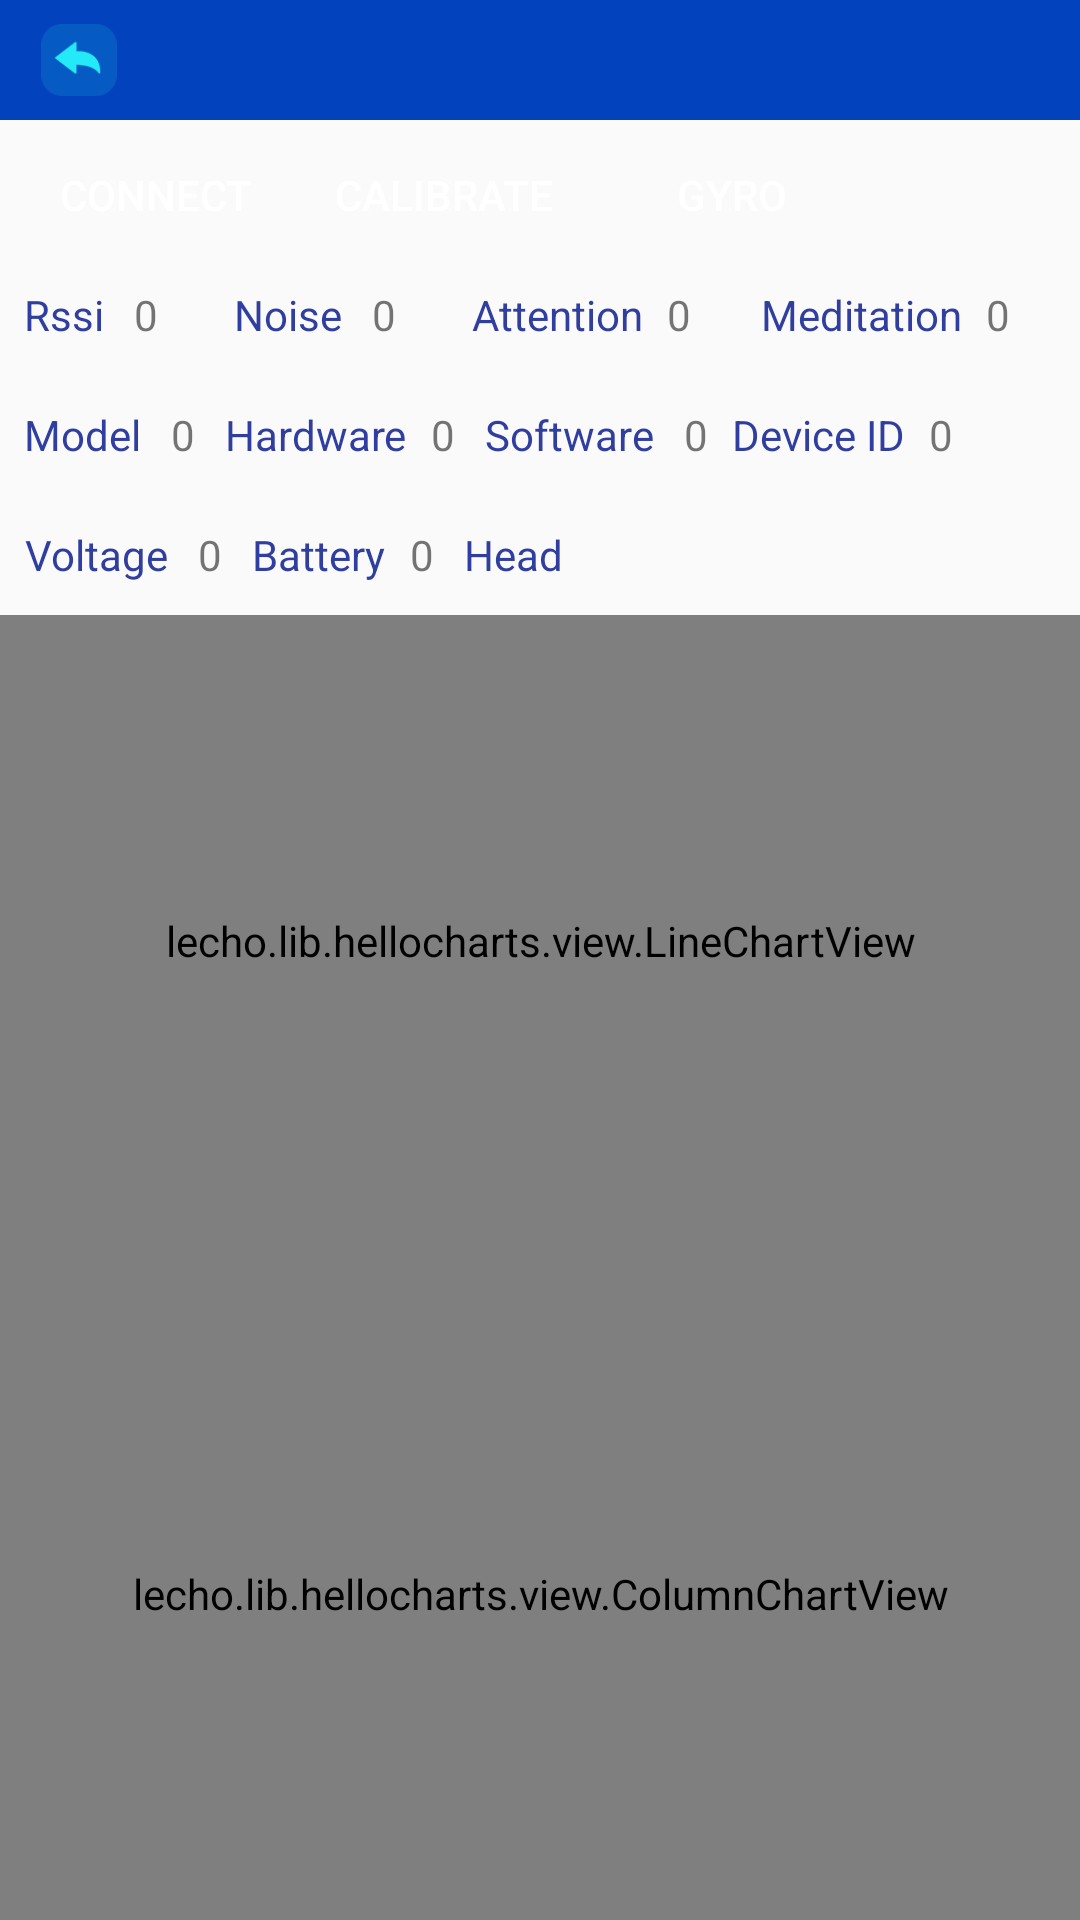

Reconstruct the res/layout file that produces this screen, plus the resources it refers to.
<!-- AndroidManifest.xml: application theme AppTheme -->
<!-- res/layout/show_connect_layout.xml -->
<?xml version="1.0" encoding="utf-8"?>
<LinearLayout xmlns:android="http://schemas.android.com/apk/res/android"
    android:layout_width="match_parent"
    android:layout_height="match_parent"
    android:orientation="vertical">

    <include layout="@layout/title_bar" />

    <LinearLayout
        android:layout_width="match_parent"
        android:layout_height="@dimen/show_connect_button_height"
        android:layout_marginTop="@dimen/top_margin_small"
        android:paddingStart="8dp"
        android:paddingEnd="8dp"
        android:orientation="horizontal">

        <Button
            android:id="@+id/button_connect"
            android:layout_width="wrap_content"
            android:layout_height="match_parent"
            android:background="@drawable/button_selector"
            android:text="@string/connect"
            android:textColor="#FFFFFF" />

        <Button
            android:id="@+id/button_disconnect"
            android:layout_width="0dp"
            android:layout_height="match_parent"
            android:layout_marginStart="10dp"
            android:layout_marginEnd="10dp"
            android:layout_weight="0.5"
            android:background="#00BCD4"
            android:text="@string/disconnect"
            android:textColor="#FFFFFF"
            android:visibility="gone" />

        <Button
            android:id="@+id/bReset"
            android:layout_width="wrap_content"
            android:layout_height="match_parent"
            android:background="@drawable/button_selector"
            android:layout_marginStart="8dp"
            android:text="@string/reset"
            android:textColor="#FFFFFF" />

        <Button
            android:id="@+id/button_gyro"
            android:layout_width="wrap_content"
            android:layout_height="wrap_content"
            android:background="@drawable/button_selector"
            android:layout_marginStart="8dp"
            android:text="@string/gyro_data"
            android:textColor="@color/white" />

        <LinearLayout
            android:layout_width="0dp"
            android:layout_height="match_parent"
            android:layout_weight="1"
            android:visibility="gone"
            android:orientation="horizontal">

            <TextView
                android:layout_width="wrap_content"
                android:layout_height="match_parent"
                android:gravity="center"
                android:text="@string/connect_state" />

            <TextView
                android:id="@+id/connect_state"
                android:layout_width="wrap_content"
                android:layout_height="match_parent"
                android:gravity="center"/>
        </LinearLayout>


    </LinearLayout>

    <LinearLayout
        android:layout_width="match_parent"
        android:layout_height="@dimen/show_connect_button_height"
        android:paddingStart="8dp"
        android:paddingEnd="8dp"
        android:gravity="center_vertical">

            <TextView
                android:layout_width="wrap_content"
                android:layout_height="wrap_content"
                android:gravity="center"
                android:textColor="@color/colorPrimaryDark"
                android:text="@string/uml_rssi"/>

            <TextView
                android:id="@+id/textView_rssi"
                android:layout_width="0dp"
                android:layout_weight="1"
                android:gravity="center_vertical"
                android:text="0"
                android:layout_marginStart="@dimen/margin_small"
                android:layout_height="wrap_content" />

            <TextView
                android:layout_width="wrap_content"
                android:layout_height="wrap_content"
                android:gravity="center"
                android:layout_marginStart="@dimen/margin_small"
                android:textColor="@color/colorPrimaryDark"
                android:text="@string/uml_noise" />


            <TextView
                android:id="@+id/textView_noise"
                android:layout_width="0dp"
                android:layout_weight="1"
                android:layout_height="wrap_content"
                android:layout_marginStart="@dimen/margin_small"
                android:text="0"
                android:gravity="center_vertical" />

        <TextView
            android:id="@+id/ck_err_title_tv"
            android:layout_width="wrap_content"
            android:layout_height="wrap_content"
            android:visibility="gone"
            android:text="校验和失败次数" />

        <TextView
            android:id="@+id/ck_err_val_tv"
            android:layout_marginStart="4dp"
            android:layout_width="wrap_content"
            android:layout_height="wrap_content"
            android:visibility="gone"
            android:text="0"/>


        <TextView
            android:layout_width="wrap_content"
            android:layout_height="wrap_content"
            android:layout_marginStart="@dimen/margin_small"
            android:textColor="@color/colorPrimaryDark"
            android:text="@string/uml_att" />

        <TextView
            android:id="@+id/tvAtt"
            android:layout_width="0dp"
            android:layout_weight="1"
            android:layout_marginStart="8dp"
            android:layout_height="wrap_content"
            android:text="0" />

        <TextView
            android:layout_width="wrap_content"
            android:layout_height="wrap_content"
            android:layout_marginStart="8dp"
            android:textColor="@color/colorPrimaryDark"
            android:text="@string/uml_med" />

        <TextView
            android:id="@+id/tvMed"
            android:layout_width="0dp"
            android:layout_weight="1"
            android:layout_marginStart="8dp"
            android:layout_height="wrap_content"
            android:text="0" />


    </LinearLayout>

    <LinearLayout
        android:layout_width="match_parent"
        android:layout_height="@dimen/show_connect_button_height"
        android:paddingStart="8dp"
        android:paddingEnd="8dp"
        android:gravity="center_vertical">

        <TextView
            android:layout_width="wrap_content"
            android:layout_height="wrap_content"
            android:gravity="center"
            android:textColor="@color/colorPrimaryDark"
            android:text="@string/uml_model"/>

        <TextView
            android:id="@+id/tvModel"
            android:layout_width="wrap_content"
            android:gravity="center_vertical"
            android:text="0"
            android:layout_marginStart="@dimen/margin_small"
            android:layout_height="wrap_content" />

        <TextView
            android:layout_width="wrap_content"
            android:layout_height="wrap_content"
            android:layout_marginStart="@dimen/margin_small"
            android:textColor="@color/colorPrimaryDark"
            android:text="@string/uml_hard" />

        <TextView
            android:id="@+id/tvHard"
            android:layout_width="wrap_content"
            android:layout_marginStart="8dp"
            android:layout_height="wrap_content"
            android:text="0" />

        <TextView
            android:layout_width="wrap_content"
            android:layout_height="wrap_content"
            android:gravity="center"
            android:layout_marginStart="@dimen/margin_small"
            android:textColor="@color/colorPrimaryDark"
            android:text="@string/uml_soft" />

        <TextView
            android:id="@+id/tvSoft"
            android:layout_width="wrap_content"
            android:layout_height="wrap_content"
            android:layout_marginStart="@dimen/margin_small"
            android:text="0"
            android:gravity="center_vertical" />


        <TextView
            android:layout_width="wrap_content"
            android:layout_height="wrap_content"
            android:layout_marginStart="8dp"
            android:textColor="@color/colorPrimaryDark"
            android:text="@string/uml_id" />

        <TextView
            android:id="@+id/tvDeviceId"
            android:layout_width="0dp"
            android:layout_weight="1"
            android:layout_marginStart="8dp"
            android:layout_height="wrap_content"
            android:singleLine="true"
            android:ellipsize="marquee"
            android:text="0" />

    </LinearLayout>

    <LinearLayout
        android:layout_width="match_parent"
        android:layout_height="@dimen/show_connect_button_height"
        android:paddingStart="8dp"
        android:paddingEnd="8dp"
        android:gravity="center_vertical">

        <TextView
            android:layout_width="wrap_content"
            android:layout_height="wrap_content"
            android:gravity="center"
            android:textColor="@color/colorPrimaryDark"
            android:text="@string/uml_voltage"/>

        <TextView
            android:id="@+id/tvVoltage"
            android:layout_width="wrap_content"
            android:gravity="center_vertical"
            android:text="0"
            android:layout_marginStart="@dimen/margin_small"
            android:layout_height="wrap_content" />

        <TextView
            android:layout_width="wrap_content"
            android:layout_height="wrap_content"
            android:layout_marginStart="@dimen/margin_small"
            android:textColor="@color/colorPrimaryDark"
            android:text="@string/uml_battery" />

        <TextView
            android:id="@+id/tvBattery"
            android:layout_width="wrap_content"
            android:layout_marginStart="8dp"
            android:layout_height="wrap_content"
            android:text="0" />

        <TextView
            android:layout_width="wrap_content"
            android:layout_height="wrap_content"
            android:layout_marginStart="@dimen/margin_small"
            android:textColor="@color/colorPrimaryDark"
            android:text="@string/uml_head" />

        <TextView
            android:id="@+id/tvHead"
            android:layout_width="wrap_content"
            android:layout_marginStart="8dp"
            android:layout_height="wrap_content"
            android:text="" />

    </LinearLayout>

    <LinearLayout
        android:layout_width="match_parent"
        android:layout_height="match_parent"
        android:orientation="vertical">


        <lecho.lib.hellocharts.view.LineChartView
            android:id="@+id/lcvEeg"
            android:layout_width="match_parent"
            android:padding="16dp"
            android:layout_height="0dp"
            android:layout_weight="1"/>

        <lecho.lib.hellocharts.view.ColumnChartView
            android:id="@+id/ccvWave"
            android:layout_width="match_parent"
            android:padding="16dp"
            android:layout_height="0dp"
            android:layout_weight="1"/>

    </LinearLayout>

</LinearLayout>
<!-- res/layout/title_bar.xml (included above) -->
<?xml version="1.0" encoding="utf-8"?>
<RelativeLayout xmlns:android="http://schemas.android.com/apk/res/android"
    android:layout_width="match_parent"
    android:background="@color/light_blue1"
    android:layout_height="40dp">
    <ImageView
        android:id="@+id/imageView_back"
        android:layout_centerVertical="true"
        android:src="@mipmap/back_white"
        android:layout_margin="8dp"
        android:layout_width="wrap_content"
        android:layout_height="wrap_content" />
    <TextView
        android:id="@+id/textView_title"
        android:textColor="@color/white"
        android:textSize="16sp"
        android:layout_centerInParent="true"
        android:layout_width="wrap_content"
        android:layout_height="wrap_content" />
    <TextView
        android:id="@+id/textView_right"
        android:text="@string/refresh"
        android:visibility="gone"
        android:textColor="@color/white"
        android:layout_alignParentRight="true"
        android:layout_marginRight="@dimen/small_margin"
        android:gravity="center"
        android:layout_width="wrap_content"
        android:layout_height="match_parent" />
</RelativeLayout>
<!-- resources referenced by this layout -->
<resources>
  <color name="colorPrimaryDark">#303F9F</color>
  <color name="light_blue1">#0242BD</color>
  <color name="white">#ffffff</color>
  <dimen name="margin_small">10dp</dimen>
  <dimen name="show_connect_button_height">40dp</dimen>
  <dimen name="small_margin">10dp</dimen>
  <dimen name="top_margin_small">5dp</dimen>
  <!-- mipmap back_white: png bitmap (mipmap-xhdpi, 2336 bytes) -->
  <string name="connect">Connect</string>
  <string name="connect_state">State</string>
  <string name="disconnect">Disconnect</string>
  <string name="gyro_data">Gyro</string>
  <string name="refresh">Refresh</string>
  <string name="reset">Calibrate</string>
  <string name="uml_att">Attention</string>
  <string name="uml_battery">Battery</string>
  <string name="uml_hard">Hardware</string>
  <string name="uml_head">Head</string>
  <string name="uml_id">Device ID</string>
  <string name="uml_med">Meditation</string>
  <string name="uml_model">Model</string>
  <string name="uml_noise">Noise</string>
  <string name="uml_rssi">Rssi</string>
  <string name="uml_soft">Software</string>
  <string name="uml_voltage">Voltage</string>
  <style name="AppTheme" parent="Theme.AppCompat.Light.NoActionBar">
          
          <item name="colorPrimary">@color/colorPrimary</item>
          <item name="colorPrimaryDark">@color/colorPrimaryDark</item>
          <item name="colorAccent">@color/colorAccent</item>
      </style>
  <color name="colorPrimary">#3F51B5</color>
  <color name="colorAccent">#FF4081</color>
</resources>
